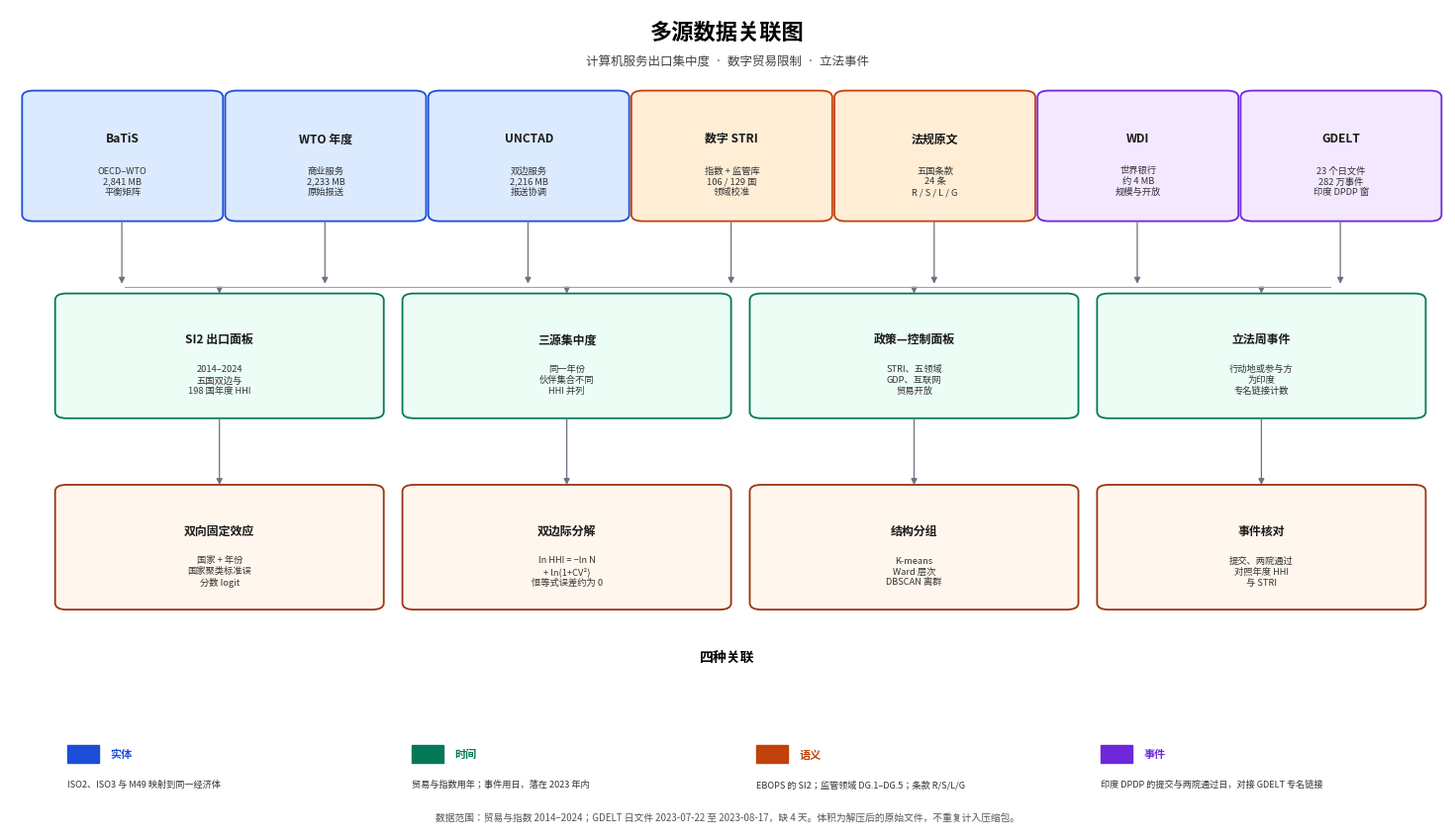

Write Python code to recreate this figure. (Note: this script raises an exception after producing the figure.)
# -*- coding: utf-8 -*-
"""Lineage diagram aligned with the files actually used in the report."""
from pathlib import Path

import matplotlib
matplotlib.use("Agg")
import matplotlib.pyplot as plt
from matplotlib import font_manager
from matplotlib.patches import FancyArrowPatch, FancyBboxPatch

for name in ("Microsoft YaHei", "SimHei"):
    try:
        font_manager.findfont(name, fallback_to_default=False)
        plt.rcParams["font.sans-serif"] = [name]
        break
    except Exception:
        continue
plt.rcParams["axes.unicode_minus"] = False

OUT = (Path(r"d:/HuaweiMoveData/Users/wlx/Desktop") / "\u6570\u636e\u9a71\u52a8"
       / "midterm_project" / "visualization")

fig, ax = plt.subplots(figsize=(14.8, 8.6))
ax.set_xlim(0, 100)
ax.set_ylim(0, 100)
ax.axis("off")
fig.patch.set_facecolor("white")


def box(x, y, w, h, title, sub, fc, ec):
    ax.add_patch(FancyBboxPatch(
        (x, y), w, h, boxstyle="round,pad=0.35,rounding_size=0.8",
        linewidth=1.3, facecolor=fc, edgecolor=ec,
    ))
    ax.text(x + w / 2, y + h * 0.64, title, ha="center", va="center",
            fontsize=8.6, fontweight="bold", color="#1a1a1a")
    ax.text(x + w / 2, y + h * 0.30, sub, ha="center", va="center",
            fontsize=6.7, color="#333333", linespacing=1.25)


def arrow(x, y1, y2):
    ax.add_patch(FancyArrowPatch(
        (x, y1), (x, y2), arrowstyle="-|>", mutation_scale=9,
        linewidth=0.9, color="#6b7280",
    ))


ax.text(50, 97.2, "\u591a\u6e90\u6570\u636e\u5173\u8054\u56fe", ha="center", va="center",
        fontsize=16, fontweight="bold")
ax.text(50, 93.6,
        "\u8ba1\u7b97\u673a\u670d\u52a1\u51fa\u53e3\u96c6\u4e2d\u5ea6  \u00b7  \u6570\u5b57\u8d38\u6613\u9650\u5236  \u00b7  \u7acb\u6cd5\u4e8b\u4ef6",
        ha="center", va="center", fontsize=9, color="#444444")

raw = [
    ("BaTiS", "OECD\u2013WTO\n2,841 MB\n\u5e73\u8861\u77e9\u9635", "#dbeafe", "#1d4ed8"),
    ("WTO \u5e74\u5ea6", "\u5546\u4e1a\u670d\u52a1\n2,233 MB\n\u539f\u59cb\u62a5\u9001", "#dbeafe", "#1d4ed8"),
    ("UNCTAD", "\u53cc\u8fb9\u670d\u52a1\n2,216 MB\n\u62a5\u9001\u534f\u8c03", "#dbeafe", "#1d4ed8"),
    ("\u6570\u5b57 STRI", "\u6307\u6570 + \u76d1\u7ba1\u5e93\n106 / 129 \u56fd\n\u9886\u57df\u6821\u51c6", "#ffedd5", "#c2410c"),
    ("\u6cd5\u89c4\u539f\u6587", "\u4e94\u56fd\u6761\u6b3e\n24 \u6761\nR / S / L / G", "#ffedd5", "#c2410c"),
    ("WDI", "\u4e16\u754c\u94f6\u884c\n\u7ea6 4 MB\n\u89c4\u6a21\u4e0e\u5f00\u653e", "#f3e8ff", "#6d28d9"),
    ("GDELT", "23 \u4e2a\u65e5\u6587\u4ef6\n282 \u4e07\u4e8b\u4ef6\n\u5370\u5ea6 DPDP \u7a97", "#f3e8ff", "#6d28d9"),
]
for i, (title, sub, fc, ec) in enumerate(raw):
    box(1.2 + i * 14.15, 74.5, 13.3, 15.2, title, sub, fc, ec)

mid = [
    ("SI2 \u51fa\u53e3\u9762\u677f", "2014\u20132024\n\u4e94\u56fd\u53cc\u8fb9\u4e0e\n198 \u56fd\u5e74\u5ea6 HHI", "#ecfdf5", "#047857"),
    ("\u4e09\u6e90\u96c6\u4e2d\u5ea6", "\u540c\u4e00\u5e74\u4efd\n\u4f19\u4f34\u96c6\u5408\u4e0d\u540c\nHHI \u5e76\u5217", "#ecfdf5", "#047857"),
    ("\u653f\u7b56\u2014\u63a7\u5236\u9762\u677f", "STRI\u3001\u4e94\u9886\u57df\nGDP\u3001\u4e92\u8054\u7f51\n\u8d38\u6613\u5f00\u653e", "#ecfdf5", "#047857"),
    ("\u7acb\u6cd5\u5468\u4e8b\u4ef6", "\u884c\u52a8\u5730\u6216\u53c2\u4e0e\u65b9\n\u4e3a\u5370\u5ea6\n\u4e13\u540d\u94fe\u63a5\u8ba1\u6570", "#ecfdf5", "#047857"),
]
for i, (title, sub, fc, ec) in enumerate(mid):
    box(3.5 + i * 24.2, 50.5, 22.2, 14.5, title, sub, fc, ec)

for i in range(7):
    arrow(1.2 + i * 14.15 + 6.6, 74.5, 66.2)
ax.plot([8, 92], [66.2, 66.2], color="#9ca3af", lw=0.8)
for i in range(4):
    arrow(3.5 + i * 24.2 + 11.1, 66.2, 65.0)

low = [
    ("\u53cc\u5411\u56fa\u5b9a\u6548\u5e94", "\u56fd\u5bb6 + \u5e74\u4efd\n\u56fd\u5bb6\u805a\u7c7b\u6807\u51c6\u8bef\n\u5206\u6570 logit", "#fff7ed", "#9a3412"),
    ("\u53cc\u8fb9\u9645\u5206\u89e3", "ln HHI = \u2212ln N\n+ ln(1+CV\u00b2)\n\u6052\u7b49\u5f0f\u8bef\u5dee\u7ea6\u4e3a 0", "#fff7ed", "#9a3412"),
    ("\u7ed3\u6784\u5206\u7ec4", "K-means\nWard \u5c42\u6b21\nDBSCAN \u79bb\u7fa4", "#fff7ed", "#9a3412"),
    ("\u4e8b\u4ef6\u6838\u5bf9", "\u63d0\u4ea4\u3001\u4e24\u9662\u901a\u8fc7\n\u5bf9\u7167\u5e74\u5ea6 HHI\n\u4e0e STRI", "#fff7ed", "#9a3412"),
]
for i, (title, sub, fc, ec) in enumerate(low):
    box(3.5 + i * 24.2, 27.2, 22.2, 14.5, title, sub, fc, ec)
    arrow(3.5 + i * 24.2 + 11.1, 50.5, 41.7)

ax.text(50, 20.6, "\u56db\u79cd\u5173\u8054", ha="center", fontsize=10, fontweight="bold")
notes = [
    ("#1d4ed8", "\u5b9e\u4f53", "ISO2\u3001ISO3 \u4e0e M49 \u6620\u5c04\u5230\u540c\u4e00\u7ecf\u6d4e\u4f53"),
    ("#047857", "\u65f6\u95f4", "\u8d38\u6613\u4e0e\u6307\u6570\u7528\u5e74\uff1b\u4e8b\u4ef6\u7528\u65e5\uff0c\u843d\u5728 2023 \u5e74\u5185"),
    ("#c2410c", "\u8bed\u4e49", "EBOPS \u7684 SI2\uff1b\u76d1\u7ba1\u9886\u57df DG.1\u2013DG.5\uff1b\u6761\u6b3e R/S/L/G"),
    ("#6d28d9", "\u4e8b\u4ef6", "\u5370\u5ea6 DPDP \u7684\u63d0\u4ea4\u4e0e\u4e24\u9662\u901a\u8fc7\u65e5\uff0c\u5bf9\u63a5 GDELT \u4e13\u540d\u94fe\u63a5"),
]
for i, (color, name, text) in enumerate(notes):
    x = 4 + (i % 4) * 24
    ax.add_patch(FancyBboxPatch((x, 8.2), 2.2, 2.2, boxstyle="square,pad=0",
                                facecolor=color, edgecolor=color))
    ax.text(x + 3.0, 9.3, name, ha="left", va="center", fontsize=8, fontweight="bold", color=color)
    ax.text(x, 5.6, text, ha="left", va="center", fontsize=6.6, color="#333333")

ax.text(50, 1.6,
        "\u6570\u636e\u8303\u56f4\uff1a\u8d38\u6613\u4e0e\u6307\u6570 2014\u20132024\uff1bGDELT \u65e5\u6587\u4ef6 2023-07-22 \u81f3 2023-08-17\uff0c\u7f3a 4 \u5929\u3002"
        "\u4f53\u79ef\u4e3a\u89e3\u538b\u540e\u7684\u539f\u59cb\u6587\u4ef6\uff0c\u4e0d\u91cd\u590d\u8ba1\u5165\u538b\u7f29\u5305\u3002",
        ha="center", va="center", fontsize=7, color="#555555")

fig.tight_layout()
fig.savefig(OUT / "data_lineage.png", dpi=160)
print(OUT / "data_lineage.png")
